Run: headless pygame with SDL's dummy video driver; simulated clock (each Clock.tick advances the game by its frame time, no real sleeping); random seed 0; keys injected as events and as key.get_pressed() state; no mouse input.
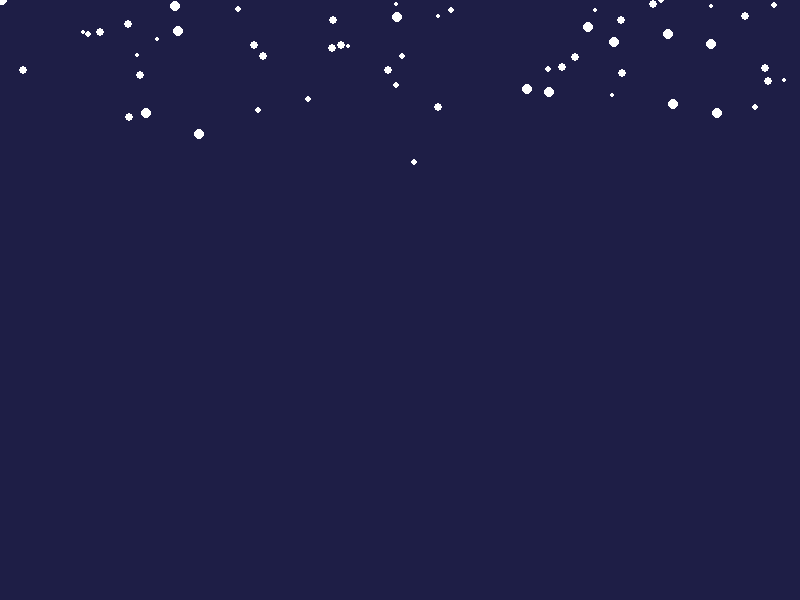
Frame 1 of 4 · flips 1–60 · no input
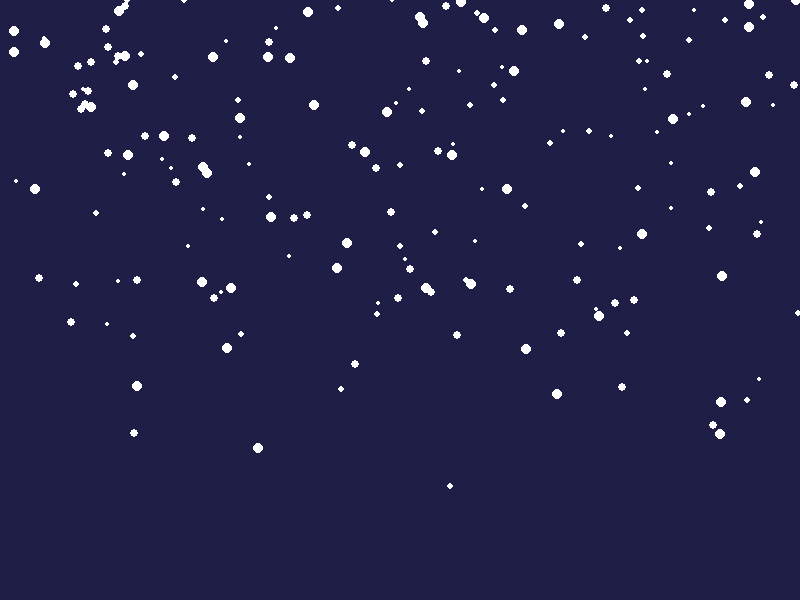
Frame 2 of 4 · flips 61–180 · tapped SPACE, RETURN · held RIGHT (→), D
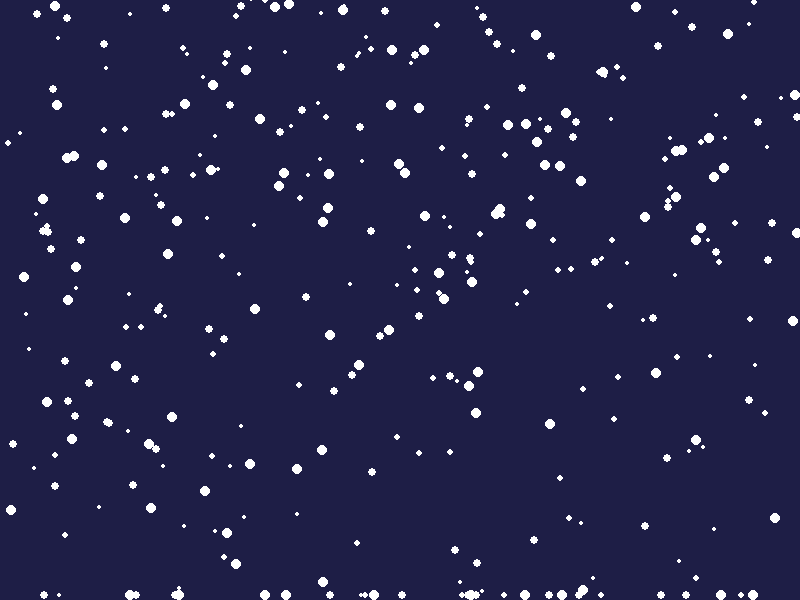
Frame 3 of 4 · flips 181–300 · held DOWN (↓), S
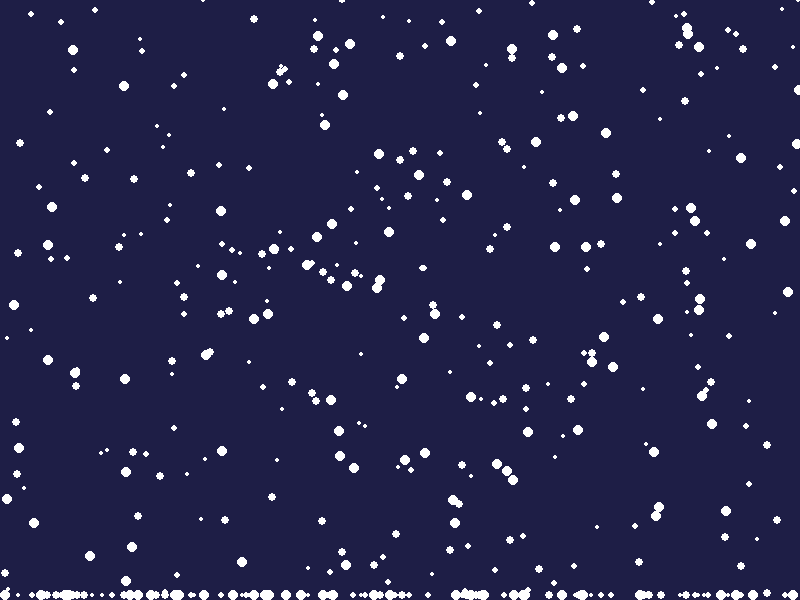
Frame 4 of 4 · flips 301–420 · held LEFT (←), A, UP (↑), W

The pygame program that drew these frames:

import pygame
import random
import sys

pygame.init()

WIDTH, HEIGHT = 800, 600
screen = pygame.display.set_mode((WIDTH, HEIGHT))
pygame.display.set_caption("Простая симуляция снега")

BLACK = (0, 0, 0)
WHITE = (255, 255, 255)
BLUE = (30, 30, 70)

class Snowflake:
    def __init__(self):
        self.x = random.randint(0, WIDTH)
        self.y = random.randint(-HEIGHT, 0)
        self.size = random.randint(2, 5)
        self.speed = random.uniform(1, 3)
        self.wind = random.uniform(-0.5, 0.5)
        self.stopped = False

    def fall(self):
        if self.stopped:
            return

        self.y += self.speed
        self.x += self.wind

        # Останавливаемся при достижении низа экрана
        if self.y >= HEIGHT - 5:
            self.stopped = True
            self.y = HEIGHT - 5

        # Если вышли за боковые границы, создаем новую
        if self.x < 0 or self.x > WIDTH:
            self.x = random.randint(0, WIDTH)
            self.y = random.randint(-50, 0)

    def draw(self):
        pygame.draw.circle(screen, WHITE, (int(self.x), int(self.y)), self.size)

snowflakes = [Snowflake() for _ in range(200)]

clock = pygame.time.Clock()
running = True

while running:
    for event in pygame.event.get():
        if event.type == pygame.QUIT:
            running = False

    screen.fill(BLUE)

    for snowflake in snowflakes:
        snowflake.fall()
        snowflake.draw()

    # Добавляем новые снежинки взамен остановившихся
    stopped_count = sum(1 for s in snowflakes if s.stopped)
    if stopped_count < 150:  # Поддерживаем определенное количество падающих снежинок
        snowflakes.append(Snowflake())

    pygame.display.flip()
    clock.tick(60)

pygame.quit()
sys.exit()
